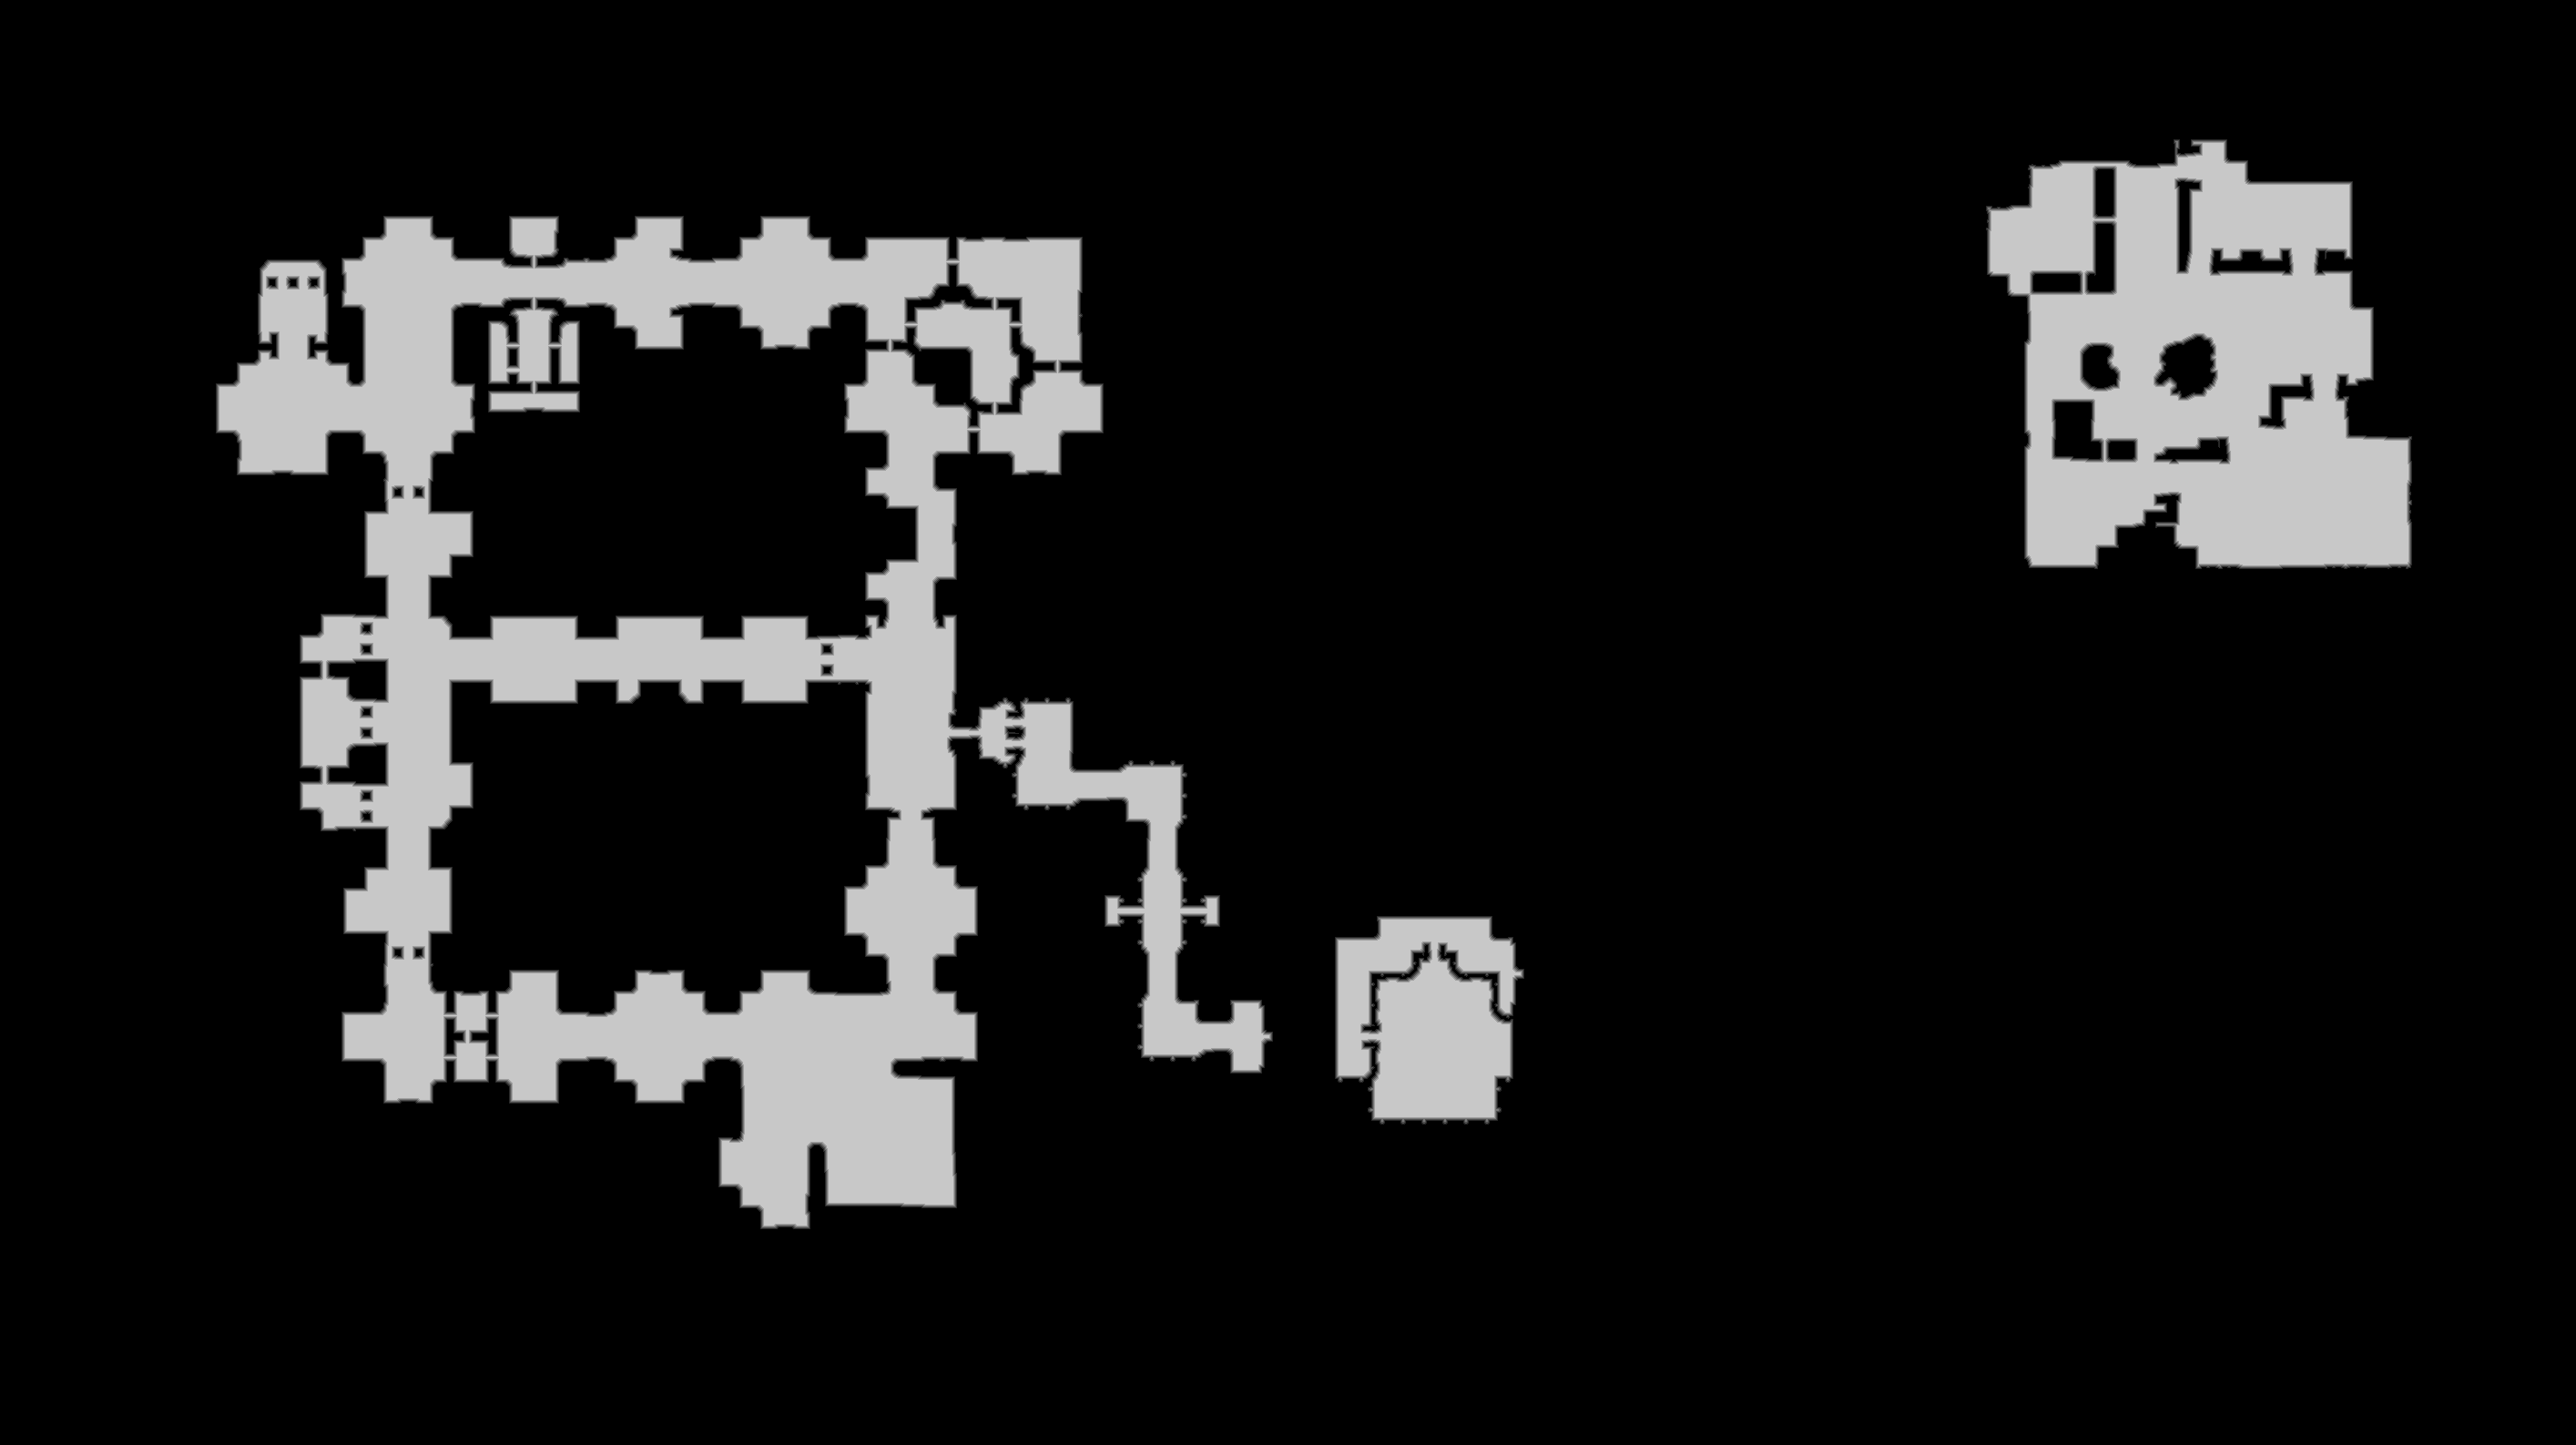

Values plotted in this chart, from the file beside it:
source	tdt_hull melee
truth	truth_38ba64b33f0.tsv
width	2829
height	1587
nibble	0	3857363
nibble	1	24153
nibble	2	24312
nibble	3	24343
nibble	4	24229
nibble	5	535223
